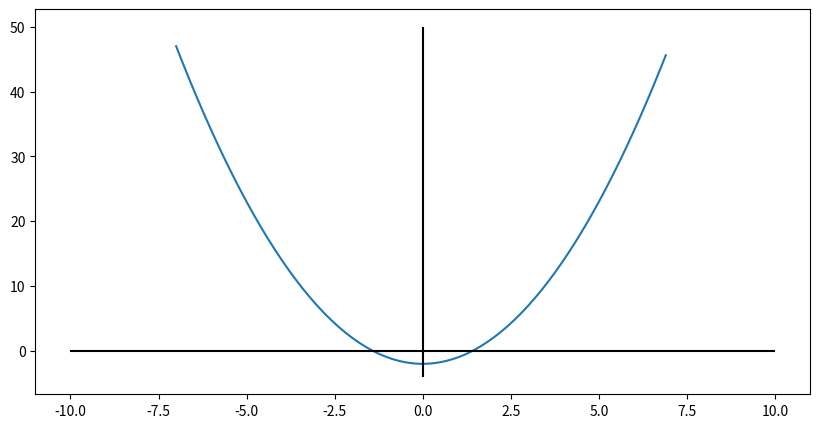
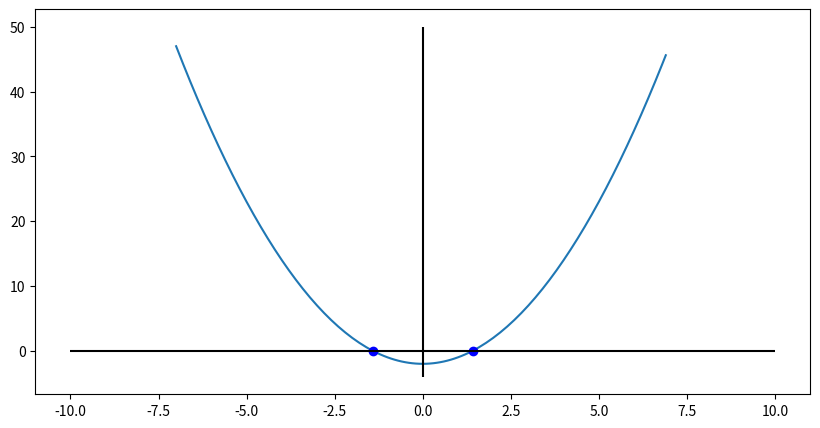
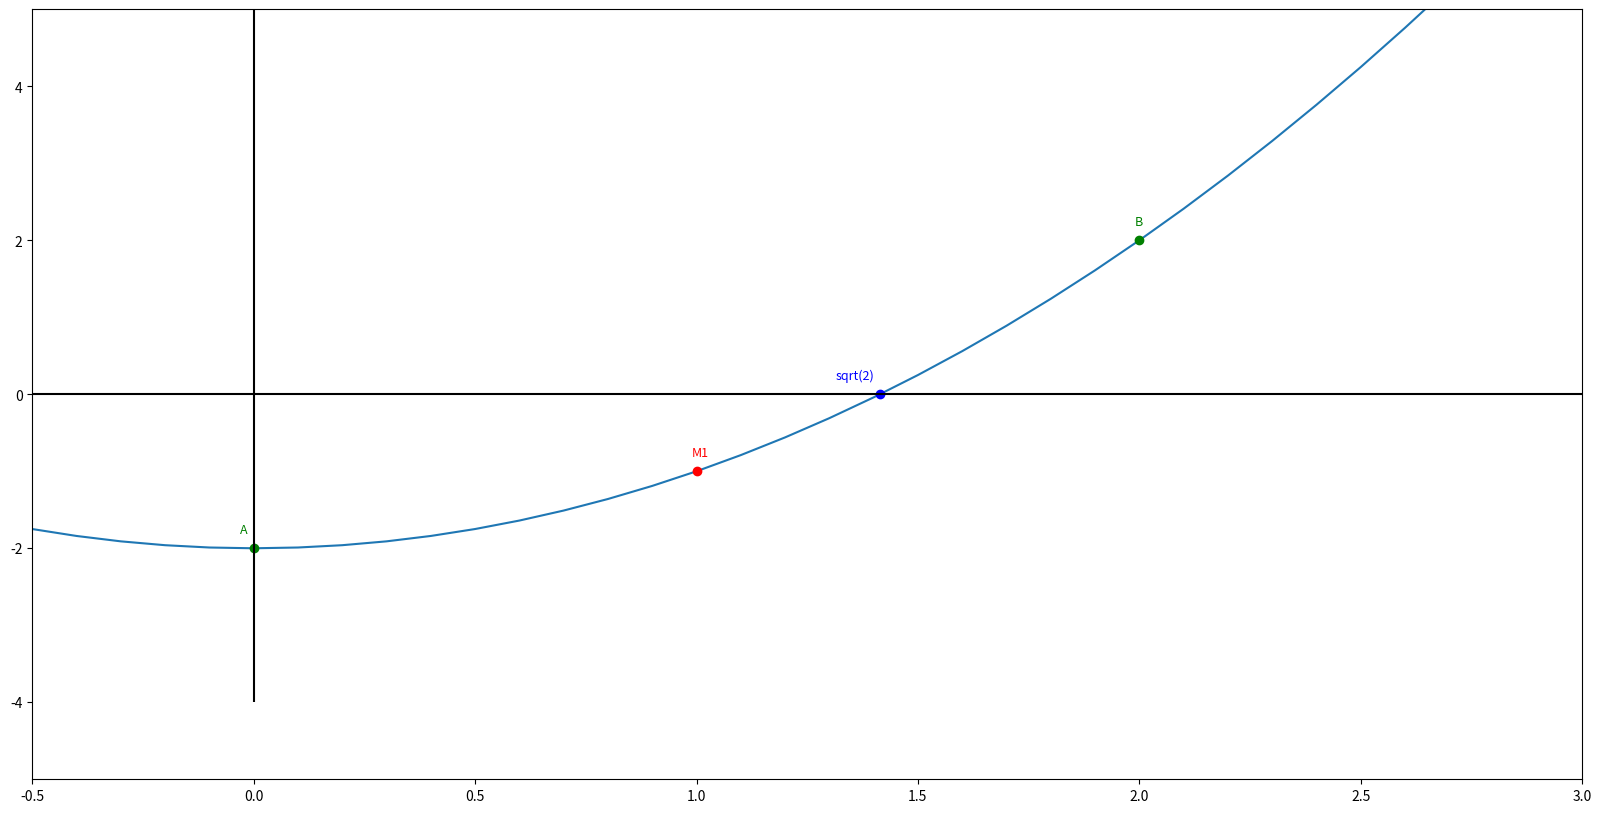
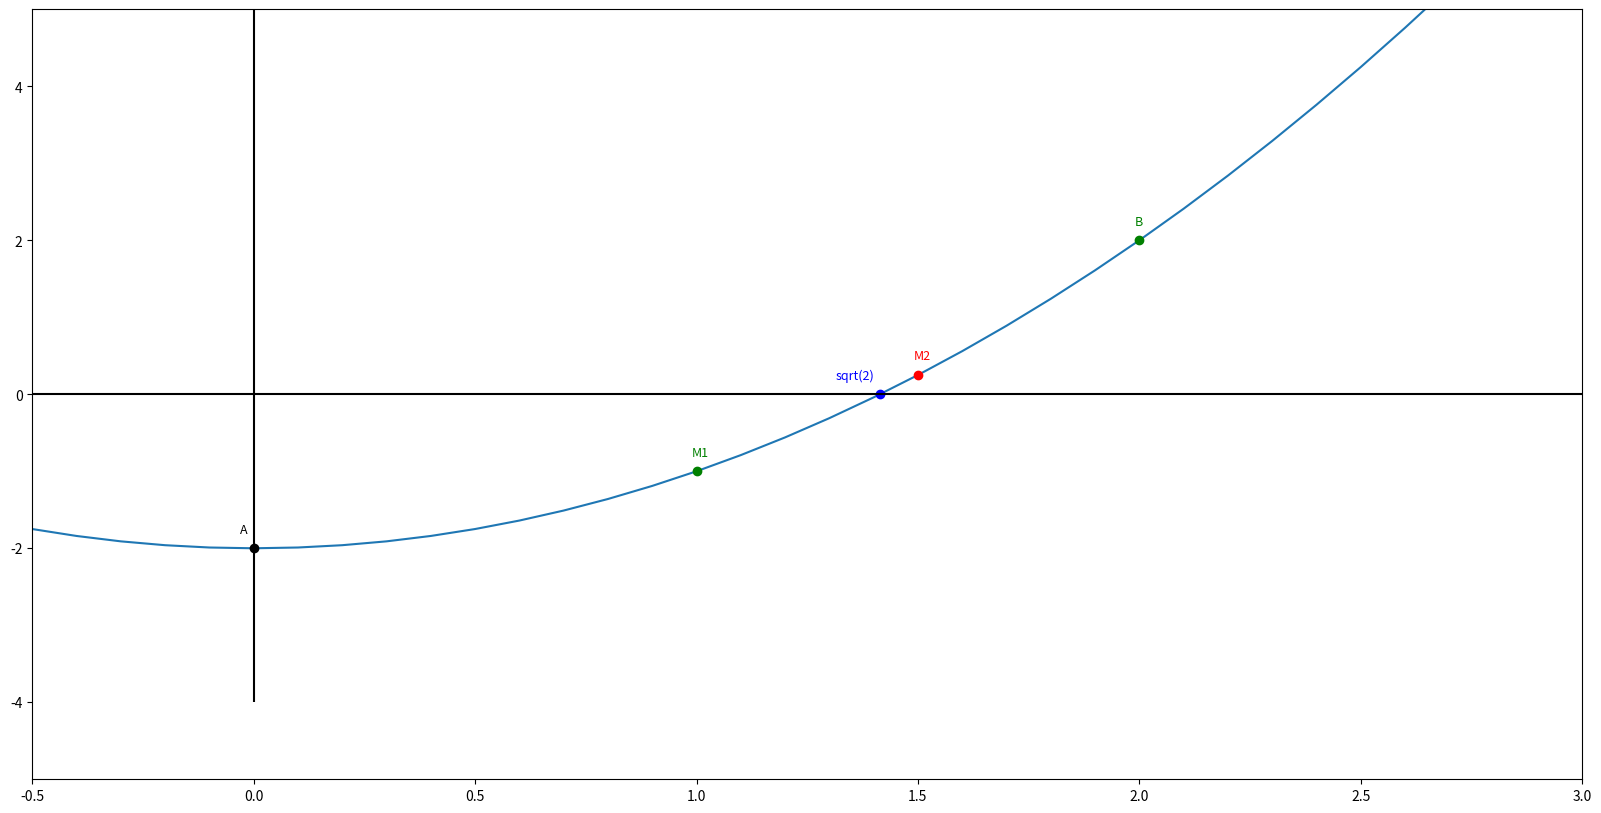
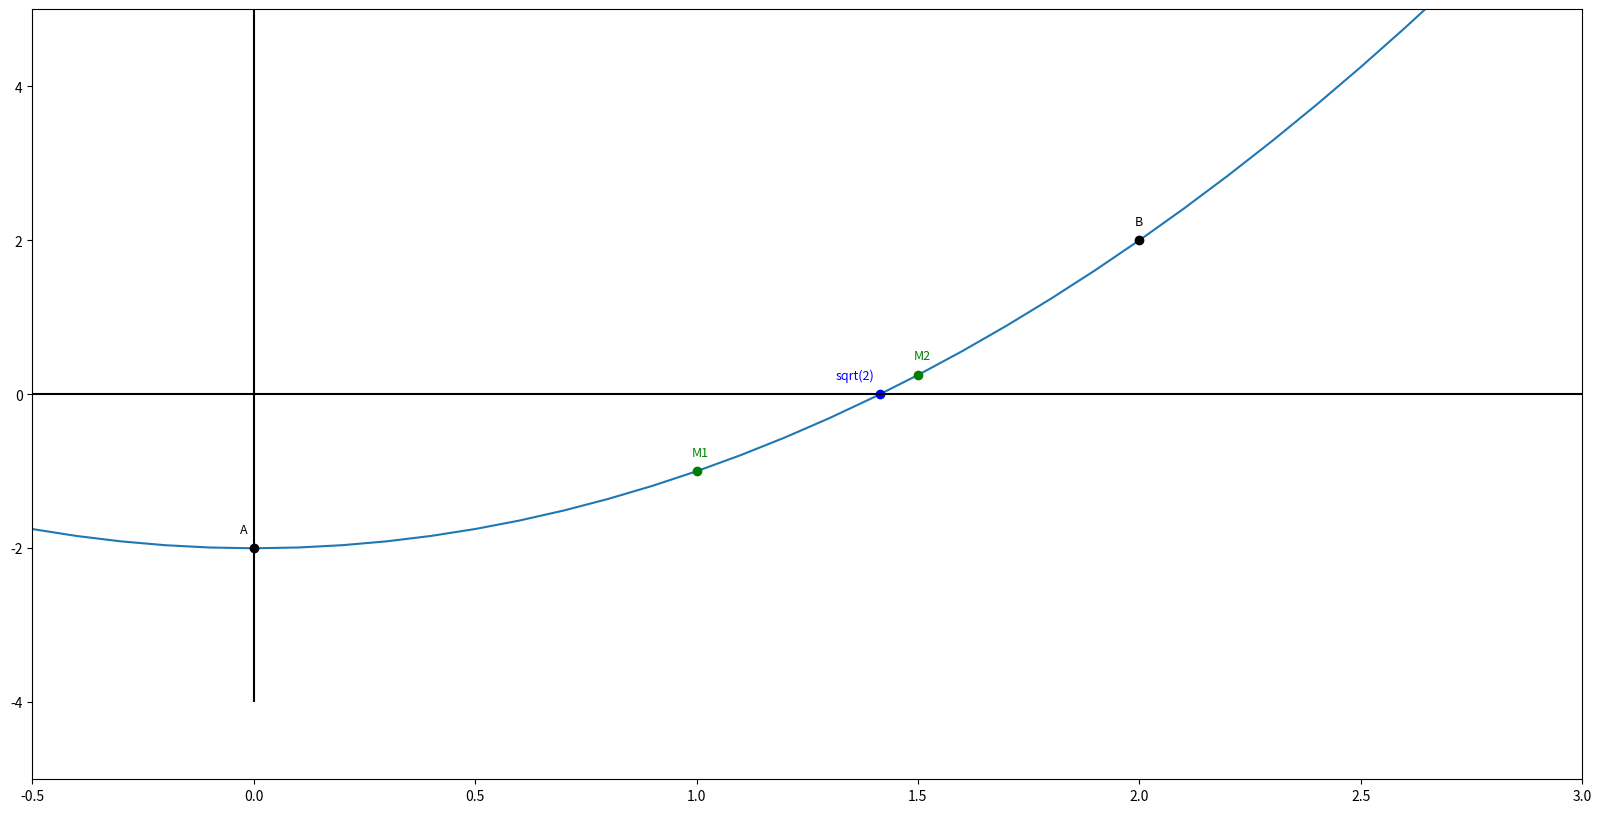
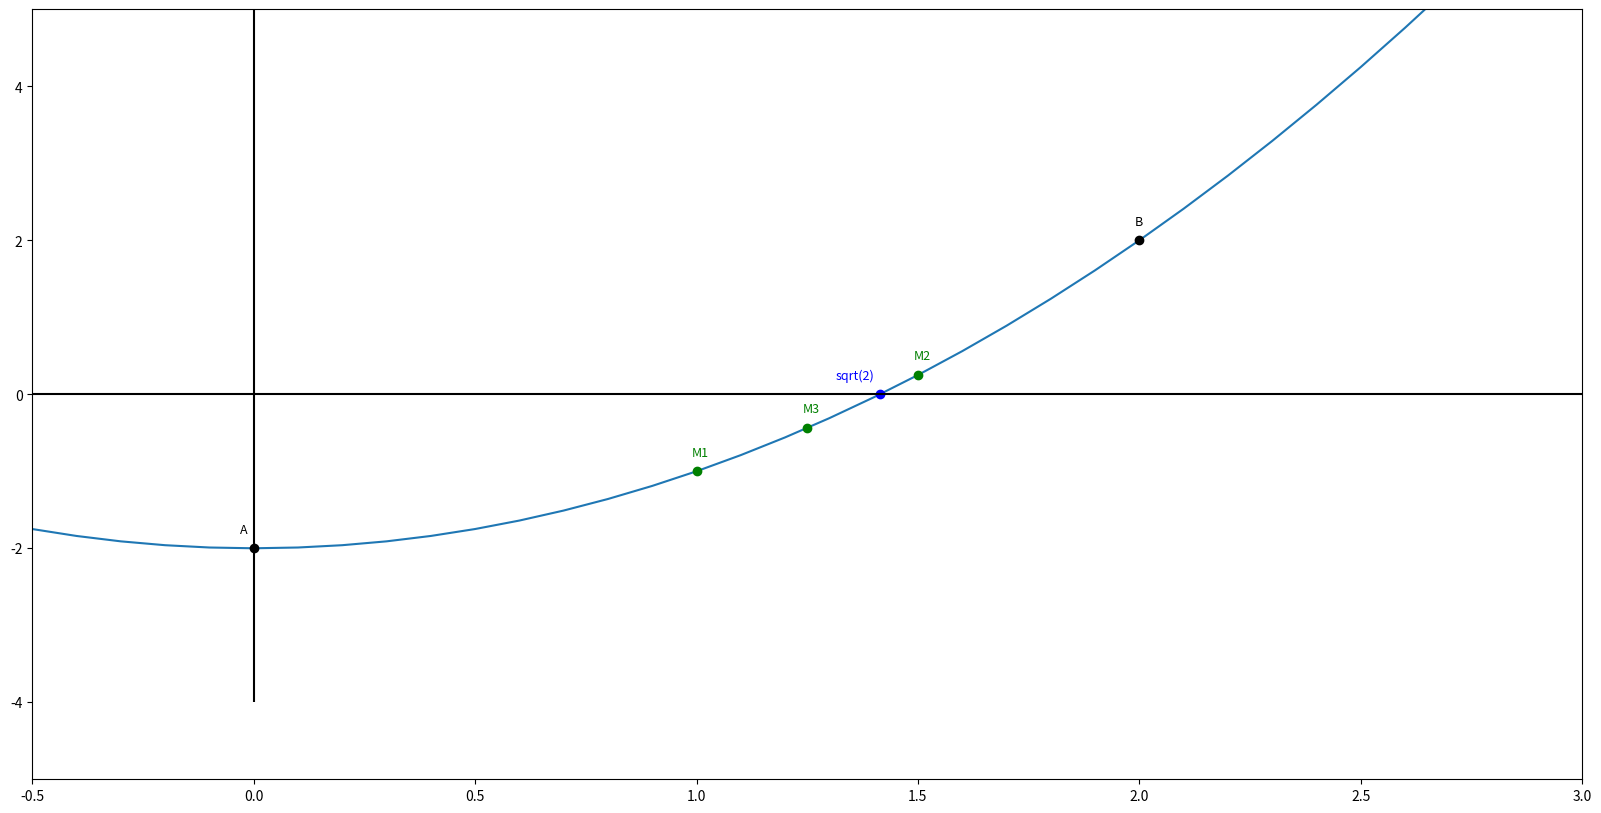

Recreate these plots in Python, in order.
import numpy as np
import matplotlib.pyplot as plt

f = lambda x: x**2 - 2               # f staat voor de functie die x afbeeldt op x²-2

f(3)

x = np.arange(-7, 7, 0.1)            # NumPy-lijst van originelen aanmaken 
y = f(x)                             # NumPy-lijst van overeenkomstige beelden aanmaken   
print("x", x)
print("y", y)

# grafiek
plt.figure(figsize=(10,5))

plt.plot(x,y)

plt.vlines(0, -4, 50, color="black")  # y-as
plt.hlines(0, -10,10, color="black")  # x-as

plt.show()

np.sqrt(2)

# grafiek met nulwaarden aangeduid
plt.figure(figsize=(10,5))

plt.plot(x,y)
plt.plot(np.sqrt(2), f(np.sqrt(2)), marker="o", color="blue")
plt.plot(-np.sqrt(2), -f(np.sqrt(2)), marker="o", color="blue")

plt.vlines(0, -4, 50, color="black")  # y-as
plt.hlines(0, -10,10, color="black")  # x-as

plt.show()

# bissectie
def bissectie(f, a, b): 
    """Benadert een nulwaarde van de functie f tussen x-waarden a en b a.d.h.v. het gemiddelde van a en b."""  
    
    # controleer of a en b punten op grafiek bepalen aan weerszijden van x-as
    if np.sign(f(a)) == np.sign(f(b)):
        raise Exception("De punten liggen niet aan weerszijden van de x-as.")
        
    # gemiddelde berekenen
    m = (a + b)/2
    return m

# bissectie toepassen over het interval [0,2]
m1 = bissectie(f, 0, 2)                  # f(0)<0 en f(2)>0 dus nulwaarde in [0,2]

punt = (m1, f(m1))
print(punt)

# illustratie
plt.figure(figsize=(20,10))

plt.axis(xmin=-0.5, xmax=3, ymin=-5, ymax= 5)

plt.plot(x,y)
plt.plot(np.sqrt(2), f(np.sqrt(2)), marker="o", color="blue")
plt.plot(-np.sqrt(2), -f(np.sqrt(2)), marker="o", color="blue")
plt.text(np.sqrt(2)-0.1, f(np.sqrt(2))+0.2, "sqrt(2)", fontsize=9, color="blue")

plt.plot(0, f(0), marker="o", color="green")         # grens
plt.plot(2, f(2),  marker="o", color="green")        # grens
plt.text(0-0.03, f(0)+0.2, "A", fontsize=9, color="green")
plt.text(2-0.01, f(2)+0.2, "B", fontsize=9, color="green")

m1 = bissectie(f, 0, 2)                       # bissectie toepassen
plt.plot(m1, f(m1), marker="o", color="red")
plt.text(m1-0.01, f(m1)+0.2, "M1", fontsize=9, color="red")

plt.vlines(0, -4, 50, color="black")  # y-as
plt.hlines(0, -10,10, color="black")  # x-as

plt.show()

# bissectie toepassen over het interval [1,2]
m2 = bissectie(f, 1, 2)

punt = (m2, f(m2))
print(punt)

# illustratie
plt.figure(figsize=(20,10))

plt.axis(xmin=-0.5, xmax=3, ymin=-5, ymax= 5)

plt.plot(x,y)
plt.plot(np.sqrt(2), f(np.sqrt(2)), marker="o", color="blue")
plt.plot(-np.sqrt(2), -f(np.sqrt(2)), marker="o", color="blue")
plt.text(np.sqrt(2)-0.1, f(np.sqrt(2))+0.2, "sqrt(2)", fontsize=9, color="blue")

plt.plot(0, f(0), marker="o", color="black")         # grens
plt.plot(2, f(2),  marker="o", color="green")        # grens
plt.text(0-0.03, f(0)+0.2, "A", fontsize=9, color="black")
plt.text(2-0.01, f(2)+0.2, "B", fontsize=9, color="green")

m1 = bissectie(f, 0, 2)
plt.plot(m1, f(m1),  marker="o", color="green")
plt.text(m1-0.01, f(m1)+0.2, "M1", fontsize=9, color="green")

m2 = bissectie(f, 1, 2)
plt.plot(m2, f(m2),  marker="o", color="red")
plt.text(m2-0.01, f(m2)+0.2, "M2", fontsize=9, color="red")

plt.vlines(0, -4, 50, color="black")  # y-as
plt.hlines(0, -10,10, color="black")  # x-as

plt.show()

# om teveel herhaling te vermijden

bissectiepunten = [m1, m2] 

# functie om grafiek te maken
def grafiek(bissectiepunten):
    """Grafiek bissectie"""
    
    plt.figure(figsize=(20,10))
    plt.axis(xmin=-0.5, xmax=3, ymin=-5, ymax= 5)
    plt.plot(x,y)
    plt.plot(np.sqrt(2), f(np.sqrt(2)), marker="o", color="blue")
    plt.text(np.sqrt(2)-0.1, f(np.sqrt(2))+0.2, "sqrt(2)", fontsize=9, color="blue")
    plt.plot(-np.sqrt(2), -f(np.sqrt(2)), marker="o", color="blue") 
    plt.plot(0, f(0), marker="o", color="black")         # grens
    plt.plot(2, f(2),  marker="o", color="black")        # grens
    plt.text(0-0.03, f(0)+0.2, "A", fontsize=9, color="black")
    plt.text(2-0.01, f(2)+0.2, "B", fontsize=9, color="black")

    count = 1
    for punt in bissectiepunten:
        beeld = f(punt)
        plt.plot(punt, beeld, marker="o", color="green")
        plt.text(punt-0.01, beeld+0.2, "M"+str(count), fontsize=9, color="green")
        count += 1

    plt.vlines(0, -4, 50, color="black")  # y-as
    plt.hlines(0, -10,10, color="black")  # x-as

    plt.show()


grafiek(bissectiepunten)

m3 = bissectie(f, 1, 1.5)
bissectiepunten.append(m3)
(m3, f(m3))

grafiek(bissectiepunten)



def bissectie_recursief(f, a, b, tolerantie): 
    """Benadert een nulwaarde van de functie f tussen x-waarden a en b a.d.h.v. het gemiddelde van a en b, tot de tolerantie bereikt is."""
    # tolerantie is bereikt als de benadering voldoet aan |f(m)| < tolerantie, met m het gemiddelde van a en b 
    # recursie met aanpassing van [a,b]
    
    # controleer of a en b punten op grafiek bepalen aan weerszijden van x-as
    if np.sign(f(a)) == np.sign(f(b)):
        raise Exception("De punten liggen niet aan weerszijden van de x-as.")
        
    # gemiddelde berekenen
    m = (a + b)/2
    
    if np.abs(f(m)) < tolerantie:
        # stop recursie, m is gewenste benadering van nulwaarde
        return m
    elif np.sign(f(a)) == np.sign(f(m)):
        # interval moet aangepast worden naar [m, b] 
        # roep functie opnieuw op met a = m
        return bissectie_recursief(f, m, b, tolerantie)
    elif np.sign(f(b)) == np.sign(f(m)):
        # interval moet aangepast worden naar [a, m] 
        # roep functie opnieuw op met b = m
        return bissectie_recursief(f, a, m, tolerantie)

r_1 = bissectie_recursief(f, 0, 2, 0.1)      # f(0)<0 en f(2)>0 dus nulwaarde in [0,2]
print("nulwaarde met tolerantie 0,1 is r_1 =", r_1)                    
print("f(r_1) =", f(r_1))







